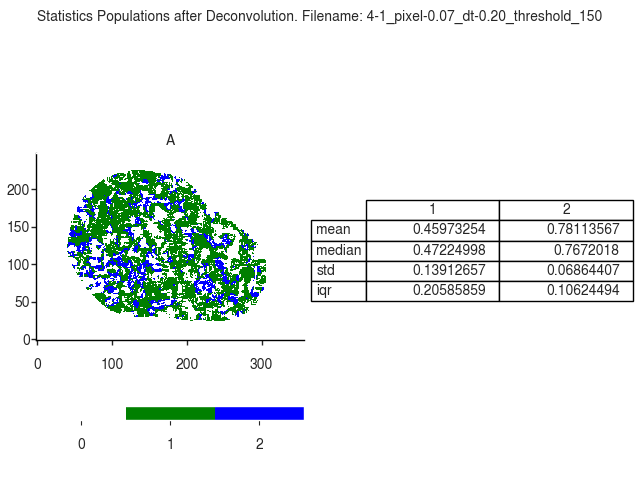

Values plotted in this chart, from the file beside it:
A
, 1, 2
mean, 0.4597, 0.7811
median, 0.4722, 0.7672
std, 0.1391, 0.06864
iqr, 0.2059, 0.1062
